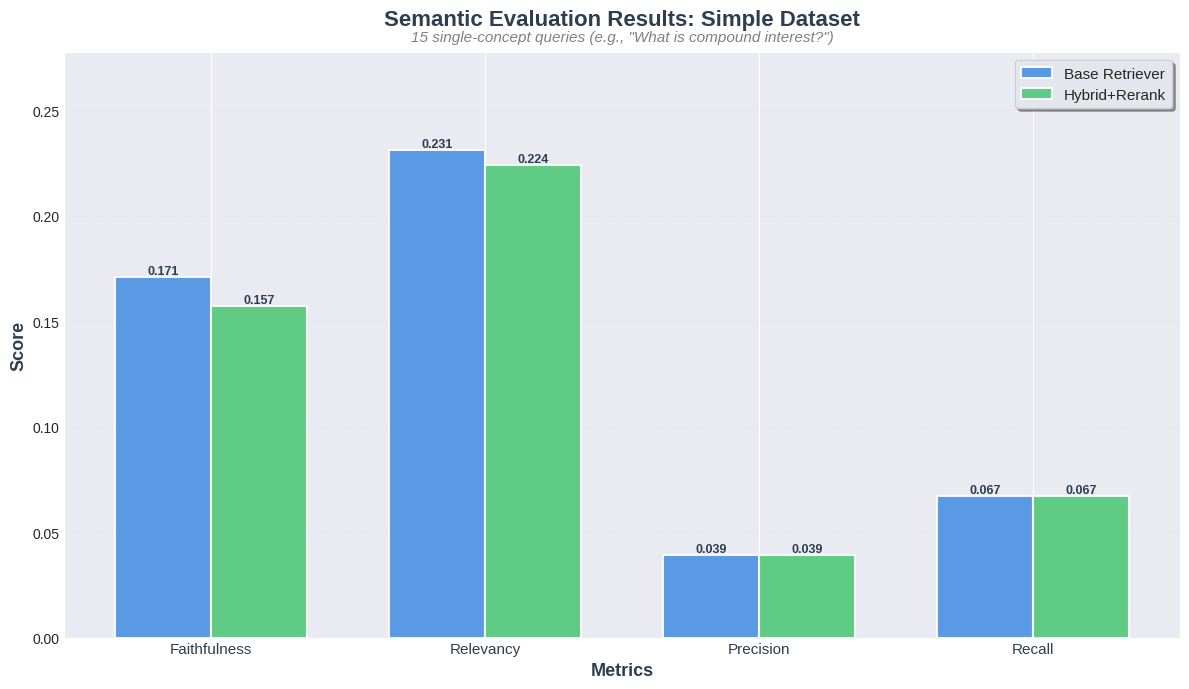

This figure's Python source: (Note: this script raises an exception after producing the figure.)
#!/usr/bin/env python3
"""
Generate bar charts for semantic evaluation results.

Creates side-by-side bar charts comparing Base vs Hybrid+Rerank retrievers.
"""

import matplotlib.pyplot as plt
import numpy as np
from pathlib import Path

# Set style for modern, professional charts
plt.style.use('seaborn-v0_8-darkgrid')

# Modern color palette (not glaring)
COLORS = {
    'base': '#4A90E2',        # Soft blue
    'hybrid': '#50C878',      # Emerald green
    'grid': '#E0E0E0',        # Light gray
    'text': '#2C3E50'         # Dark blue-gray
}

# Data from semantic evaluation results
SIMPLE_DATA = {
    'Base': {
        'Faithfulness': 0.171,
        'Relevancy': 0.231,
        'Precision': 0.039,
        'Recall': 0.067
    },
    'Hybrid+Rerank': {
        'Faithfulness': 0.157,
        'Relevancy': 0.224,
        'Precision': 0.039,
        'Recall': 0.067
    }
}

REASONING_DATA = {
    'Base': {
        'Faithfulness': 0.145,
        'Relevancy': 0.230,
        'Precision': 0.023,
        'Recall': 0.048
    },
    'Hybrid+Rerank': {
        'Faithfulness': 0.156,
        'Relevancy': 0.241,
        'Precision': 0.023,
        'Recall': 0.048
    }
}


def create_comparison_chart(data, title, filename, dataset_info):
    """
    Create a side-by-side bar chart comparing Base vs Hybrid+Rerank.
    
    Args:
        data: Dictionary with 'Base' and 'Hybrid+Rerank' metrics
        title: Chart title
        filename: Output filename
        dataset_info: Description of dataset (e.g., "15 queries")
    """
    metrics = list(data['Base'].keys())
    base_values = list(data['Base'].values())
    hybrid_values = list(data['Hybrid+Rerank'].values())
    
    # Set up the figure
    fig, ax = plt.subplots(figsize=(12, 7))
    
    # Bar positions
    x = np.arange(len(metrics))
    width = 0.35
    
    # Create bars
    bars1 = ax.bar(x - width/2, base_values, width, label='Base Retriever',
                   color=COLORS['base'], alpha=0.9, edgecolor='white', linewidth=1.5)
    bars2 = ax.bar(x + width/2, hybrid_values, width, label='Hybrid+Rerank',
                   color=COLORS['hybrid'], alpha=0.9, edgecolor='white', linewidth=1.5)
    
    # Customize the chart
    ax.set_ylabel('Score', fontsize=13, fontweight='bold', color=COLORS['text'])
    ax.set_xlabel('Metrics', fontsize=13, fontweight='bold', color=COLORS['text'])
    ax.set_title(title, fontsize=16, fontweight='bold', pad=20, color=COLORS['text'])
    ax.set_xticks(x)
    ax.set_xticklabels(metrics, fontsize=11, color=COLORS['text'])
    
    # Add dataset info as subtitle
    ax.text(0.5, 1.02, dataset_info, transform=ax.transAxes,
            fontsize=11, color='gray', ha='center', style='italic')
    
    # Customize y-axis
    ax.set_ylim(0, max(max(base_values), max(hybrid_values)) * 1.2)
    ax.yaxis.grid(True, linestyle='--', alpha=0.3, color=COLORS['grid'])
    ax.set_axisbelow(True)
    
    # Add value labels on bars
    def add_value_labels(bars):
        for bar in bars:
            height = bar.get_height()
            ax.text(bar.get_x() + bar.get_width()/2., height,
                   f'{height:.3f}',
                   ha='center', va='bottom', fontsize=9,
                   color=COLORS['text'], fontweight='bold')
    
    add_value_labels(bars1)
    add_value_labels(bars2)
    
    # Legend
    ax.legend(loc='upper right', frameon=True, shadow=True, fontsize=11,
              fancybox=True, framealpha=0.95)
    
    # Remove top and right spines
    ax.spines['top'].set_visible(False)
    ax.spines['right'].set_visible(False)
    ax.spines['left'].set_color(COLORS['grid'])
    ax.spines['bottom'].set_color(COLORS['grid'])
    
    # Tight layout
    plt.tight_layout()
    
    # Save
    output_path = Path('docs/images') / filename
    plt.savefig(output_path, dpi=300, bbox_inches='tight', facecolor='white')
    print(f"✅ Saved: {output_path}")
    
    plt.close()


def create_delta_chart(simple_data, reasoning_data):
    """
    Create a chart showing improvement deltas for Faithfulness and Relevancy.
    """
    # Calculate deltas
    simple_faith_delta = (simple_data['Hybrid+Rerank']['Faithfulness'] - 
                          simple_data['Base']['Faithfulness']) / simple_data['Base']['Faithfulness'] * 100
    simple_rel_delta = (simple_data['Hybrid+Rerank']['Relevancy'] - 
                        simple_data['Base']['Relevancy']) / simple_data['Base']['Relevancy'] * 100
    
    reasoning_faith_delta = (reasoning_data['Hybrid+Rerank']['Faithfulness'] - 
                             reasoning_data['Base']['Faithfulness']) / reasoning_data['Base']['Faithfulness'] * 100
    reasoning_rel_delta = (reasoning_data['Hybrid+Rerank']['Relevancy'] - 
                           reasoning_data['Base']['Relevancy']) / reasoning_data['Base']['Relevancy'] * 100
    
    # Data
    metrics = ['Faithfulness', 'Relevancy']
    simple_deltas = [simple_faith_delta, simple_rel_delta]
    reasoning_deltas = [reasoning_faith_delta, reasoning_rel_delta]
    
    # Set up the figure
    fig, ax = plt.subplots(figsize=(10, 7))
    
    # Bar positions
    x = np.arange(len(metrics))
    width = 0.35
    
    # Create bars with conditional coloring
    bars1 = ax.bar(x - width/2, simple_deltas, width, label='Simple Queries (15)',
                   color=[COLORS['hybrid'] if v > 0 else '#E74C3C' for v in simple_deltas],
                   alpha=0.9, edgecolor='white', linewidth=1.5)
    bars2 = ax.bar(x + width/2, reasoning_deltas, width, label='Reasoning Queries (12)',
                   color=[COLORS['hybrid'] if v > 0 else '#E74C3C' for v in reasoning_deltas],
                   alpha=0.9, edgecolor='white', linewidth=1.5)
    
    # Customize the chart
    ax.set_ylabel('% Improvement (Hybrid+Rerank vs Base)', fontsize=12, 
                  fontweight='bold', color=COLORS['text'])
    ax.set_xlabel('Metrics', fontsize=12, fontweight='bold', color=COLORS['text'])
    ax.set_title('Hybrid+Rerank Performance Improvement', fontsize=16, 
                 fontweight='bold', pad=20, color=COLORS['text'])
    ax.set_xticks(x)
    ax.set_xticklabels(metrics, fontsize=11, color=COLORS['text'])
    
    # Add subtitle
    ax.text(0.5, 1.02, 'Percentage improvement over Base retriever', 
            transform=ax.transAxes, fontsize=11, color='gray', ha='center', style='italic')
    
    # Zero line
    ax.axhline(y=0, color='black', linestyle='-', linewidth=0.8, alpha=0.5)
    
    # Grid
    ax.yaxis.grid(True, linestyle='--', alpha=0.3, color=COLORS['grid'])
    ax.set_axisbelow(True)
    
    # Add value labels
    def add_value_labels(bars):
        for bar in bars:
            height = bar.get_height()
            ax.text(bar.get_x() + bar.get_width()/2., height,
                   f'{height:+.1f}%',
                   ha='center', va='bottom' if height > 0 else 'top',
                   fontsize=10, color=COLORS['text'], fontweight='bold')
    
    add_value_labels(bars1)
    add_value_labels(bars2)
    
    # Legend
    ax.legend(loc='upper left', frameon=True, shadow=True, fontsize=10,
              fancybox=True, framealpha=0.95)
    
    # Remove top and right spines
    ax.spines['top'].set_visible(False)
    ax.spines['right'].set_visible(False)
    ax.spines['left'].set_color(COLORS['grid'])
    ax.spines['bottom'].set_color(COLORS['grid'])
    
    # Tight layout
    plt.tight_layout()
    
    # Save
    output_path = Path('docs/images') / 'semantic_eval_improvement.png'
    plt.savefig(output_path, dpi=300, bbox_inches='tight', facecolor='white')
    print(f"✅ Saved: {output_path}")
    
    plt.close()


def main():
    """Generate all evaluation charts."""
    print("\n" + "="*80)
    print("📊 GENERATING SEMANTIC EVALUATION CHARTS")
    print("="*80 + "\n")
    
    # Simple dataset chart
    create_comparison_chart(
        data=SIMPLE_DATA,
        title='Semantic Evaluation Results: Simple Dataset',
        filename='semantic_eval_simple.png',
        dataset_info='15 single-concept queries (e.g., "What is compound interest?")'
    )
    
    # Reasoning dataset chart
    create_comparison_chart(
        data=REASONING_DATA,
        title='Semantic Evaluation Results: Reasoning Dataset',
        filename='semantic_eval_reasoning.png',
        dataset_info='12 complex queries (e.g., "Compare traditional IRA vs Roth IRA...")'
    )
    
    # Improvement delta chart
    create_delta_chart(SIMPLE_DATA, REASONING_DATA)
    
    print("\n" + "="*80)
    print("✅ ALL CHARTS GENERATED SUCCESSFULLY!")
    print("="*80)
    print("\nFiles created:")
    print("  - docs/images/semantic_eval_simple.png")
    print("  - docs/images/semantic_eval_reasoning.png")
    print("  - docs/images/semantic_eval_improvement.png")
    print("\nReady to embed in markdown documentation! 🎉\n")


if __name__ == '__main__':
    main()
